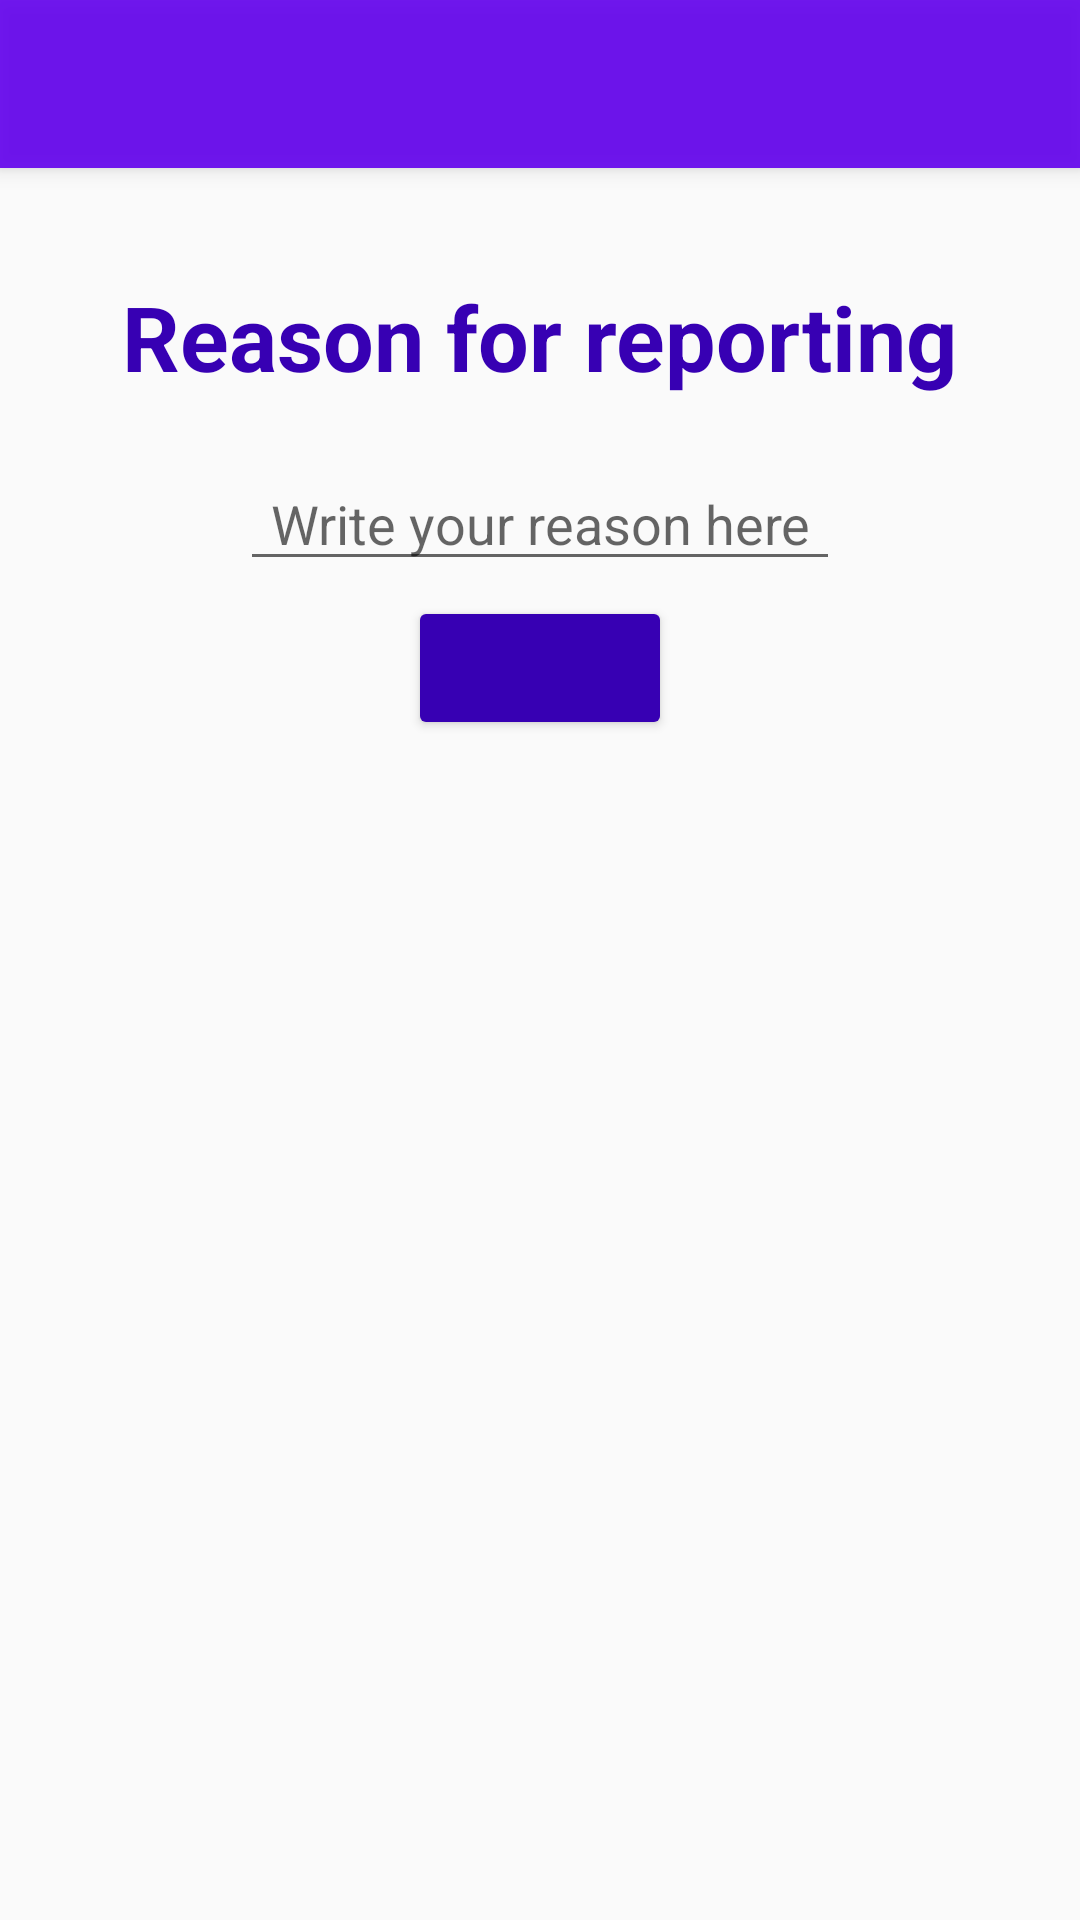

The Android layout XML behind this screen, and the referenced resources:
<!-- AndroidManifest.xml: application theme AppTheme -->
<!-- res/layout/activity_reporte.xml -->
<?xml version="1.0" encoding="utf-8"?>
<ScrollView xmlns:android="http://schemas.android.com/apk/res/android"
    xmlns:app="http://schemas.android.com/apk/res-auto"
    android:layout_width="match_parent"
    android:layout_height="wrap_content">
    <RelativeLayout xmlns:android="http://schemas.android.com/apk/res/android"
        xmlns:tools="http://schemas.android.com/tools"
        android:id="@+id/activity_ver_incidencia"
        android:layout_width="match_parent"
        android:layout_height="match_parent"
        tools:context="com.example.rogport.incidenciaciudadano.Activities.VerIncidencia">

        <include android:id="@+id/app_bar"
            layout="@layout/app_bar"></include>
        <RelativeLayout
            android:layout_width="wrap_content"
            android:layout_height="match_parent"
            android:layout_below="@id/app_bar"
            android:paddingBottom="@dimen/activity_vertical_margin"
            android:paddingLeft="@dimen/activity_horizontal_margin"
            android:paddingRight="@dimen/activity_horizontal_margin"
            android:paddingTop="@dimen/activity_vertical_margin"
            android:orientation="vertical"
            android:layout_centerHorizontal="true">
            <TextView
                android:layout_width="wrap_content"
                android:layout_height="wrap_content"
                android:text="@string/motivoReporte"
                android:layout_gravity="center"
                android:layout_marginTop="20dp"
                android:textStyle="bold"
                android:textSize="30dp"
                android:textColor="@color/colorPrimaryDark"
                android:id="@+id/prueba1"
                />
            <EditText
                android:layout_width="200dp"
                android:layout_height="wrap_content"
                android:hint="@string/escribeMotivo"
                android:layout_gravity="center"
                android:textAlignment="center"
                android:layout_marginTop="20dp"
                android:inputType="textMultiLine"
                android:maxLines="5"
                android:id="@+id/mMotivoReporte"
                android:layout_below="@id/prueba1"
                android:layout_centerInParent="true"
                />
            <ImageView
                android:layout_width="40dp"
                android:layout_height="40dp"
                android:src="@drawable/enviar"
                android:layout_below="@id/mMotivoReporte"
                android:layout_centerInParent="true"
                android:elevation="@dimen/elevacion"
                android:layout_marginTop="10dp"/>
            <Button
                android:layout_width="wrap_content"
                android:layout_height="wrap_content"
                android:layout_gravity="center"
                android:layout_marginTop="5dp"
                android:theme="@style/BotonRaised"
                android:onClick="enviarReporte"
                android:layout_below="@+id/mMotivoReporte"
                android:layout_centerInParent="true"/>

        </RelativeLayout>
    </RelativeLayout>
</ScrollView>
<!-- res/layout/app_bar.xml (included above) -->
<?xml version="1.0" encoding="utf-8"?>
<android.support.v7.widget.Toolbar
    android:layout_height="?attr/actionBarSize"
    android:layout_width="match_parent"
    xmlns:android="http://schemas.android.com/apk/res/android"
    android:background="@color/colorPrimary"
    android:elevation="@dimen/elevacion"
    android:alpha="0.9"
    android:theme="@style/ThemeOverlay.AppCompat.ActionBar">

</android.support.v7.widget.Toolbar>
<!-- resources referenced by this layout -->
<resources>
  <dimen name="activity_horizontal_margin">16dp</dimen>
  <dimen name="activity_vertical_margin">16dp</dimen>
  <dimen name="elevacion">4dp</dimen>&gt;
  <string name="escribeMotivo">Write your reason here</string>
  <string name="motivoReporte">Reason for reporting</string>
  <style name="BotonRaised" parent="Theme.AppCompat.Light">
          <item name="colorButtonNormal">@color/colorPrimaryDark</item>
          <item name="colorControlHighlight">@color/colorPrimary</item>
          <item name="android:textColor">@color/colorAccent</item>
      </style>
  <style name="AppTheme" parent="Theme.AppCompat.Light.NoActionBar">
          
          <item name="colorPrimary">@color/colorPrimary</item>
          <item name="colorPrimaryDark">@color/colorPrimaryDark</item>
          <item name="colorAccent">@color/colorAccent</item>
          <item name="android:windowActionBar">false</item>
          <item name="android:windowNoTitle">true</item>
  
      </style>
  <!-- not gathered from this repository: default colours our renderer supplied (Android Studio template values) -->
  <color name="colorPrimary">#FF6200EE</color>
  <color name="colorPrimaryDark">#FF3700B3</color>
  <color name="colorAccent">#FF03DAC5</color>
</resources>
